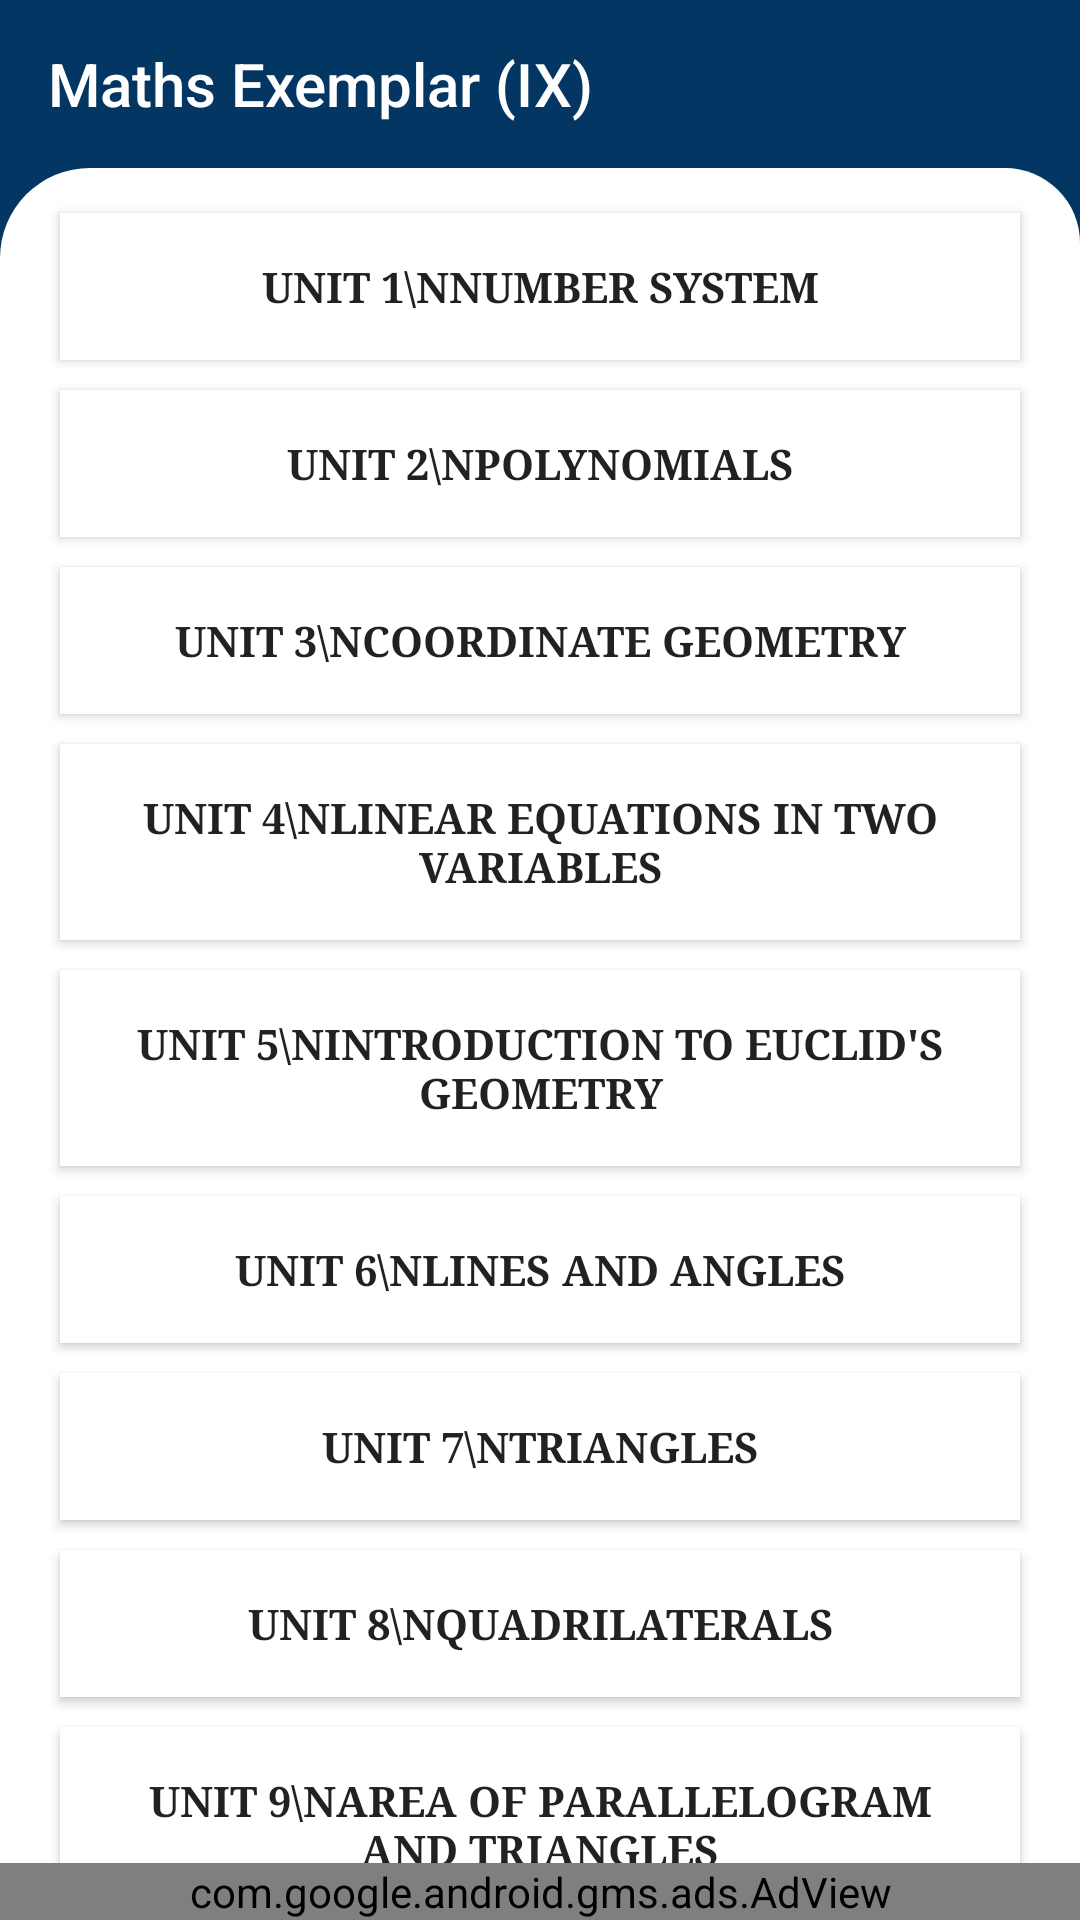

Write the Android layout XML for this screen, with the resource values it uses.
<!-- AndroidManifest.xml: application theme AppTheme -->
<!-- res/layout/maths__exemplar_english_medium.xml -->
<?xml version="1.0" encoding="utf-8"?>
<androidx.constraintlayout.widget.ConstraintLayout xmlns:android="http://schemas.android.com/apk/res/android"
    xmlns:app="http://schemas.android.com/apk/res-auto"
    xmlns:tools="http://schemas.android.com/tools"
    android:layout_width="match_parent"
    android:background="@color/colorPrimary"
    android:layout_height="match_parent"
    tools:context=".Maths_book_english_medium">

    <RelativeLayout
        android:layout_width="match_parent"
        android:layout_height="match_parent">
        <androidx.appcompat.widget.Toolbar
            android:id="@+id/toolbar1"
            android:layout_width="match_parent"
            android:layout_height="?attr/actionBarSize"
            android:background="@color/colorPrimary"
            app:title="Maths Exemplar (IX)"
            app:titleTextColor="#fff"
            tools:ignore="MissingConstraints"/>

        <LinearLayout
            android:layout_below="@+id/toolbar1"
            android:layout_width="fill_parent"
            android:layout_height="fill_parent"
            android:layout_weight="1"
            android:orientation="vertical"
            android:padding="10dp"
            android:background="@drawable/layout">
            <ScrollView
                android:layout_width="match_parent"
                android:layout_height="match_parent">

                <LinearLayout
                    android:layout_width="match_parent"
                    android:layout_height="wrap_content"
                    android:orientation="vertical">

                    <Button
                        android:id="@+id/unit1"
                        android:layout_width="match_parent"
                        android:layout_height="match_parent"
                        android:background="#ffff"
                        android:fontFamily="serif"
                        android:padding="15dp"
                        android:text="UNIT 1\nNumber System"
                        android:textStyle="bold"
                        android:layout_marginHorizontal="10dp"
                        android:layout_marginVertical="5dp"/>

                    <Button
                        android:id="@+id/unit2"
                        android:layout_width="match_parent"
                        android:layout_height="match_parent"
                        android:background="#ffff"
                        android:fontFamily="serif"
                        android:padding="15dp"
                        android:text="UNIT 2\nPolynomials"
                        android:textStyle="bold"
                        android:layout_marginHorizontal="10dp"
                        android:layout_marginVertical="5dp"/>

                    <Button
                        android:id="@+id/unit3"
                        android:layout_width="match_parent"
                        android:layout_height="match_parent"
                        android:background="#ffff"
                        android:fontFamily="serif"
                        android:padding="15dp"
                        android:text="UNIT 3\nCoordinate Geometry"
                        android:textStyle="bold"
                        android:layout_marginHorizontal="10dp"
                        android:layout_marginVertical="5dp"/>

                    <Button
                        android:id="@+id/unit4"
                        android:layout_width="match_parent"
                        android:layout_height="match_parent"
                        android:background="#ffff"
                        android:fontFamily="serif"
                        android:padding="15dp"
                        android:text="UNIT 4\nLinear Equations in two Variables"
                        android:textStyle="bold"
                        android:layout_marginHorizontal="10dp"
                        android:layout_marginVertical="5dp"/>

                    <Button
                        android:id="@+id/unit5"
                        android:layout_width="match_parent"
                        android:layout_height="match_parent"
                        android:background="#ffff"
                        android:fontFamily="serif"
                        android:padding="15dp"
                        android:text="UNIT 5\nIntroduction to Euclid's Geometry"
                        android:textStyle="bold"
                        android:layout_marginHorizontal="10dp"
                        android:layout_marginVertical="5dp"/>

                    <Button
                        android:id="@+id/unit6"
                        android:layout_width="match_parent"
                        android:layout_height="match_parent"
                        android:background="#ffff"
                        android:fontFamily="serif"
                        android:padding="15dp"
                        android:text="UNIT 6\nLines And Angles"
                        android:textStyle="bold"
                        android:layout_marginHorizontal="10dp"
                        android:layout_marginVertical="5dp"/>

                    <Button
                        android:id="@+id/unit7"
                        android:layout_width="match_parent"
                        android:layout_height="match_parent"
                        android:background="#ffff"
                        android:fontFamily="serif"
                        android:padding="15dp"
                        android:text="UNIT 7\nTriangles"
                        android:textStyle="bold"
                        android:layout_marginHorizontal="10dp"
                        android:layout_marginVertical="5dp"/>

                    <Button
                        android:id="@+id/unit8"
                        android:layout_width="match_parent"
                        android:layout_height="match_parent"
                        android:background="#ffff"
                        android:fontFamily="serif"
                        android:padding="15dp"
                        android:text="UNIT 8\nQuadrilaterals"
                        android:textStyle="bold"
                        android:layout_marginHorizontal="10dp"
                        android:layout_marginVertical="5dp"/>

                    <Button
                        android:id="@+id/unit9"
                        android:layout_width="match_parent"
                        android:layout_height="match_parent"
                        android:background="#ffff"
                        android:fontFamily="serif"
                        android:padding="15dp"
                        android:text="UNIT 9\nArea of Parallelogram And Triangles"
                        android:textStyle="bold"
                        android:layout_marginHorizontal="10dp"
                        android:layout_marginVertical="5dp"/>

                    <Button
                        android:id="@+id/unit10"
                        android:layout_width="match_parent"
                        android:layout_height="match_parent"
                        android:background="#ffff"
                        android:fontFamily="serif"
                        android:padding="15dp"
                        android:text="UNIT 10\nCircles"
                        android:textStyle="bold"
                        android:layout_marginHorizontal="10dp"
                        android:layout_marginVertical="5dp"/>
                    <Button
                        android:id="@+id/unit11"
                        android:layout_width="match_parent"
                        android:layout_height="match_parent"
                        android:background="#ffff"
                        android:fontFamily="serif"
                        android:padding="15dp"
                        android:text="UNIT 11\nConstructions"
                        android:textStyle="bold"
                        android:layout_marginHorizontal="10dp"
                        android:layout_marginVertical="5dp"/>

                    <Button
                        android:id="@+id/unit12"
                        android:layout_width="match_parent"
                        android:layout_height="match_parent"
                        android:background="#ffff"
                        android:fontFamily="serif"
                        android:padding="15dp"
                        android:text="UNIT 12\nHeron's Formula"
                        android:textStyle="bold"
                        android:layout_marginHorizontal="10dp"
                        android:layout_marginVertical="5dp"/>
                    <Button
                        android:id="@+id/unit13"
                        android:layout_width="match_parent"
                        android:layout_height="match_parent"
                        android:background="#ffff"
                        android:fontFamily="serif"
                        android:padding="15dp"
                        android:text="UNIT 13\nSurface Area And Volumes"
                        android:textStyle="bold"
                        android:layout_marginHorizontal="10dp"
                        android:layout_marginVertical="5dp"/>

                    <Button
                        android:id="@+id/unit14"
                        android:layout_width="match_parent"
                        android:layout_height="match_parent"
                        android:background="#ffff"
                        android:fontFamily="serif"
                        android:padding="15dp"
                        android:text="UNIT 14\nStatistics and Probability"
                        android:textStyle="bold"
                        android:layout_marginHorizontal="10dp"
                        android:layout_marginVertical="5dp"/>

                </LinearLayout>
            </ScrollView>


        </LinearLayout>
        <com.google.android.gms.ads.AdView
            android:id="@+id/adView"
            android:layout_width="match_parent"
            android:layout_height="wrap_content"
            android:layout_alignParentBottom="true"
            android:layout_centerHorizontal="true"
            app:adSize="BANNER"
            app:adUnitId="ca-app-pub-1873084368980224/7664562985"
            app:layout_constraintBottom_toBottomOf="parent"
            app:layout_constraintEnd_toEndOf="parent"
            app:layout_constraintStart_toStartOf="parent"
            tools:ignore="MissingConstraints" />
    </RelativeLayout>


</androidx.constraintlayout.widget.ConstraintLayout>
<!-- resources referenced by this layout -->
<resources>
  <color name="colorPrimary">#FF033663</color>
  <!-- drawable layout (drawable) -->
  <?xml version="1.0" encoding="utf-8"?>
  <shape xmlns:android="http://schemas.android.com/apk/res/android">
      <corners android:topLeftRadius="30dp"
          android:topRightRadius="25dp"/>
      <solid android:color="#ffff" />
  
  </shape>
  <style name="AppTheme" parent="Theme.AppCompat.Light.NoActionBar">
          
          <item name="colorPrimary">@color/colorPrimary</item>
          <item name="colorPrimaryDark">@color/colorPrimaryDark</item>
          <item name="colorAccent">@color/colorAccent</item>
          <item name="colorControlNormal">#ffff</item>
      </style>
  <color name="colorPrimaryDark">#022A4C</color>
  <color name="colorAccent">#03DAC5</color>
</resources>
